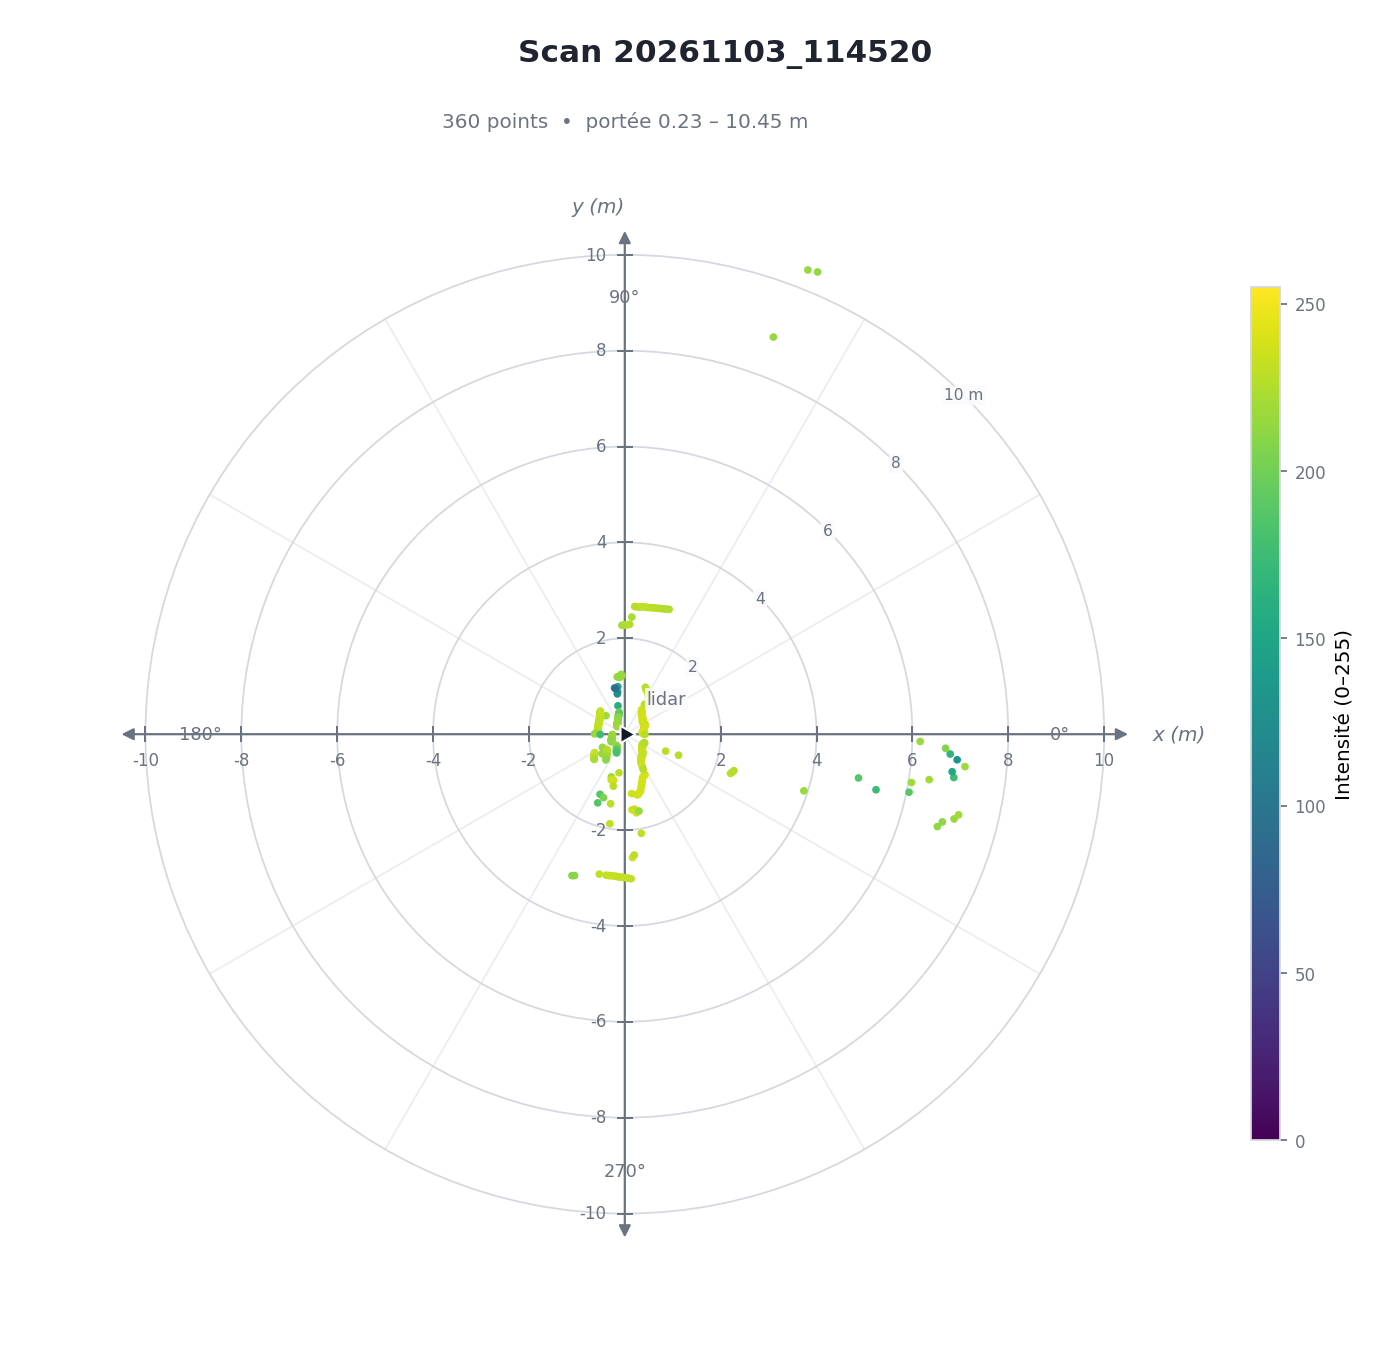

The data file committed next to this chart (first rows):
N, Angle(°), Distance(mm), Intensity, x(mm), y(mm)
0, 0.55, 404, 239, 404, -4
1, 1.56, 392, 239, 392, -11
2, 2.40, 385, 238, 385, -16
3, 3.50, 370, 236, 370, -23
4, 4.38, 370, 235, 369, -28
5, 5.46, 370, 235, 368, -35
6, 6.60, 369, 237, 367, -42
7, 7.51, 376, 239, 373, -49
8, 8.39, 379, 238, 375, -55
9, 9.43, 386, 238, 381, -63
10, 10.61, 395, 240, 388, -73
11, 11.49, 402, 238, 394, -80
12, 12.42, 405, 238, 396, -87
13, 13.45, 406, 237, 395, -95
14, 14.49, 412, 237, 399, -103
15, 15.32, 416, 239, 401, -110
16, 16.57, 415, 238, 398, -118
17, 17.62, 416, 239, 397, -126
18, 18.39, 421, 239, 399, -133
19, 19.51, 435, 241, 410, -145
20, 20.43, 441, 240, 413, -154
21, 21.47, 448, 240, 417, -164
22, 22.51, 442, 240, 409, -169
23, 23.57, 454, 241, 416, -182
24, 24.63, 463, 241, 421, -193
25, 25.54, 468, 237, 423, -202
26, 26.45, 463, 238, 415, -206
27, 27.40, 465, 237, 413, -214
28, 28.47, 465, 236, 408, -221
29, 29.55, 460, 236, 400, -227
30, 30.50, 461, 236, 397, -234
31, 31.51, 456, 237, 389, -239
32, 32.48, 457, 237, 385, -245
33, 33.51, 452, 236, 377, -250
34, 34.53, 451, 236, 372, -256
35, 35.53, 458, 237, 373, -266
36, 36.43, 460, 236, 370, -273
37, 37.50, 466, 236, 370, -284
38, 38.43, 476, 235, 373, -296
39, 39.45, 483, 239, 373, -307
40, 40.53, 490, 239, 372, -318
41, 41.50, 496, 238, 371, -328
42, 42.55, 503, 238, 371, -340
43, 43.46, 510, 238, 370, -351
44, 44.56, 511, 238, 364, -359
45, 45.60, 511, 238, 358, -365
46, 46.51, 527, 237, 363, -382
47, 47.44, 530, 237, 358, -390
48, 48.58, 534, 238, 354, -401
49, 49.51, 542, 240, 352, -412
50, 50.45, 566, 238, 360, -436
51, 51.48, 573, 239, 357, -449
52, 52.50, 579, 239, 353, -460
53, 53.40, 584, 237, 348, -469
54, 54.59, 612, 238, 355, -499
55, 55.58, 625, 237, 353, -516
56, 56.50, 744, 230, 411, -621
57, 57.58, 926, 231, 496, -781
58, 58.57, 946, 235, 493, -808
59, 59.58, 978, 235, 495, -843
... 300 more rows
